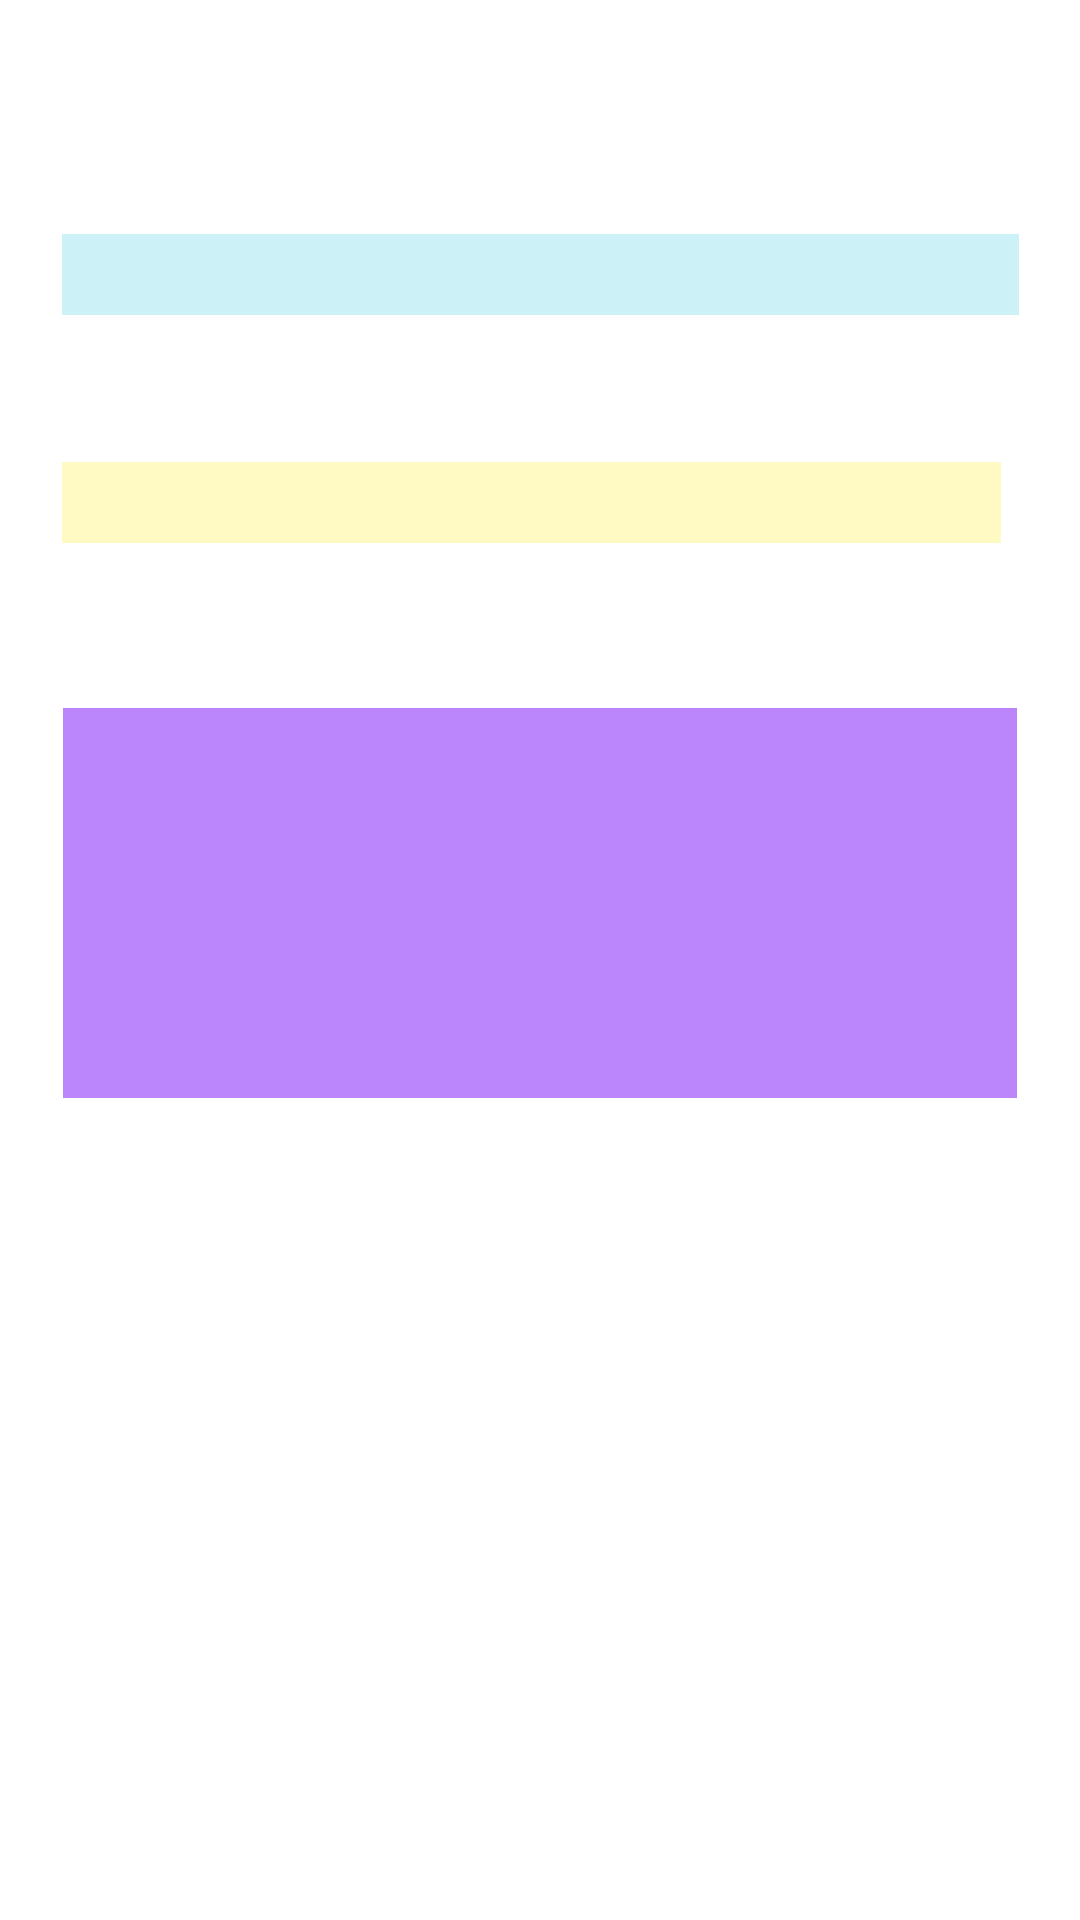

This screen was rendered from an Android layout file. Write that file and the resources it references.
<!-- AndroidManifest.xml: application theme Theme.NBARetrofit -->
<!-- res/layout/activity_comment_detail.xml -->
<?xml version="1.0" encoding="utf-8"?>
<androidx.constraintlayout.widget.ConstraintLayout xmlns:android="http://schemas.android.com/apk/res/android"
    xmlns:app="http://schemas.android.com/apk/res-auto"
    xmlns:tools="http://schemas.android.com/tools"
    android:layout_width="match_parent"
    android:layout_height="match_parent"
    tools:context=".CommentDetail">

    <TextView
        android:id="@+id/commentdetail"
        android:layout_width="318dp"
        android:layout_height="130dp"
        android:layout_marginStart="46dp"
        android:layout_marginTop="55dp"
        android:layout_marginEnd="46dp"
        android:background="@color/purple_200"
        android:textSize="18sp"
        app:layout_constraintEnd_toEndOf="parent"
        app:layout_constraintStart_toStartOf="parent"
        app:layout_constraintTop_toBottomOf="@+id/commentname" />

    <TextView
        android:id="@+id/email"
        android:layout_width="319dp"
        android:layout_height="wrap_content"
        android:layout_marginStart="46dp"
        android:layout_marginTop="78dp"
        android:layout_marginEnd="46dp"
        android:background="@color/blue"
        android:textSize="20sp"
        app:layout_constraintEnd_toEndOf="parent"
        app:layout_constraintStart_toStartOf="parent"
        app:layout_constraintTop_toTopOf="parent" />

    <TextView
        android:id="@+id/commentname"
        android:layout_width="313dp"
        android:layout_height="wrap_content"
        android:layout_marginStart="46dp"
        android:layout_marginTop="49dp"
        android:layout_marginEnd="52dp"
        android:background="@color/yellow"
        android:textSize="20sp"
        app:layout_constraintEnd_toEndOf="parent"
        app:layout_constraintStart_toStartOf="parent"
        app:layout_constraintTop_toBottomOf="@+id/email" />
</androidx.constraintlayout.widget.ConstraintLayout>
<!-- resources referenced by this layout -->
<resources>
  <color name="blue">#3300BCD4</color>
  <color name="purple_200">#FFBB86FC</color>
  <color name="yellow">#4DFFEB3B</color>
  <style name="Theme.NBARetrofit" parent="Theme.MaterialComponents.DayNight.DarkActionBar">
          
          <item name="colorPrimary">@color/purple_500</item>
          <item name="colorPrimaryVariant">@color/purple_700</item>
          <item name="colorOnPrimary">@color/white</item>
          
          <item name="colorSecondary">@color/teal_200</item>
          <item name="colorSecondaryVariant">@color/teal_700</item>
          <item name="colorOnSecondary">@color/black</item>
          
          <item name="android:statusBarColor">?attr/colorPrimaryVariant</item>
          
      </style>
  <color name="purple_500">#FF6200EE</color>
  <color name="purple_700">#FF3700B3</color>
  <color name="white">#FFFFFFFF</color>
  <color name="teal_200">#FF03DAC5</color>
  <color name="teal_700">#FF018786</color>
  <color name="black">#FF000000</color>
</resources>
